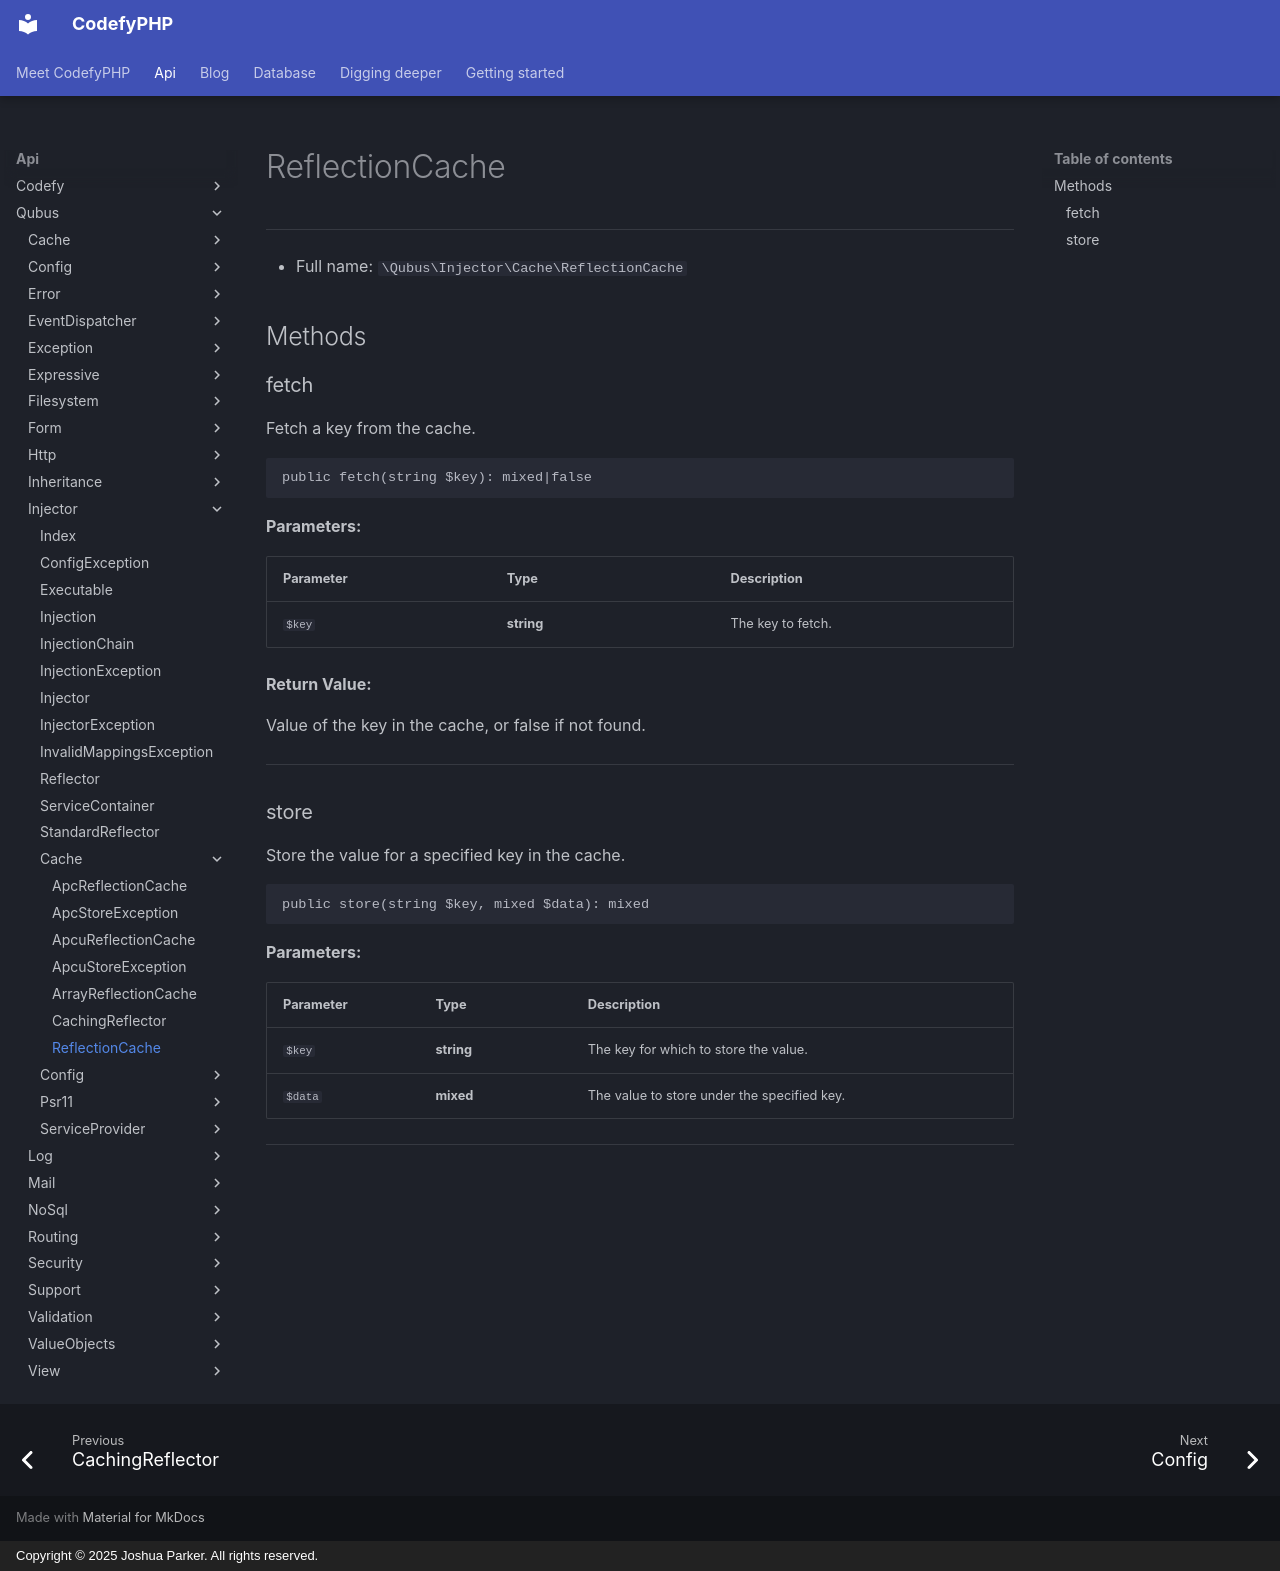

repository: codefyphp/docs · page: api/Qubus/Injector/Cache/ReflectionCache/index.html · generator: mkdocs · copyright: Copyright © 2025 Joshua Parker. All rights reserved.

# ReflectionCache

***

* Full name: `\Qubus\Injector\Cache\ReflectionCache`

## Methods

### fetch

Fetch a key from the cache.

```php
public fetch(string $key): mixed|false
```

**Parameters:**

| Parameter | Type       | Description       |
|-----------|------------|-------------------|
| `$key`    | **string** | The key to fetch. |

**Return Value:**

Value of the key in the cache, or false if not found.

***

### store

Store the value for a specified key in the cache.

```php
public store(string $key, mixed $data): mixed
```

**Parameters:**

| Parameter | Type       | Description                                 |
|-----------|------------|---------------------------------------------|
| `$key`    | **string** | The key for which to store the value.       |
| `$data`   | **mixed**  | The value to store under the specified key. |

***
